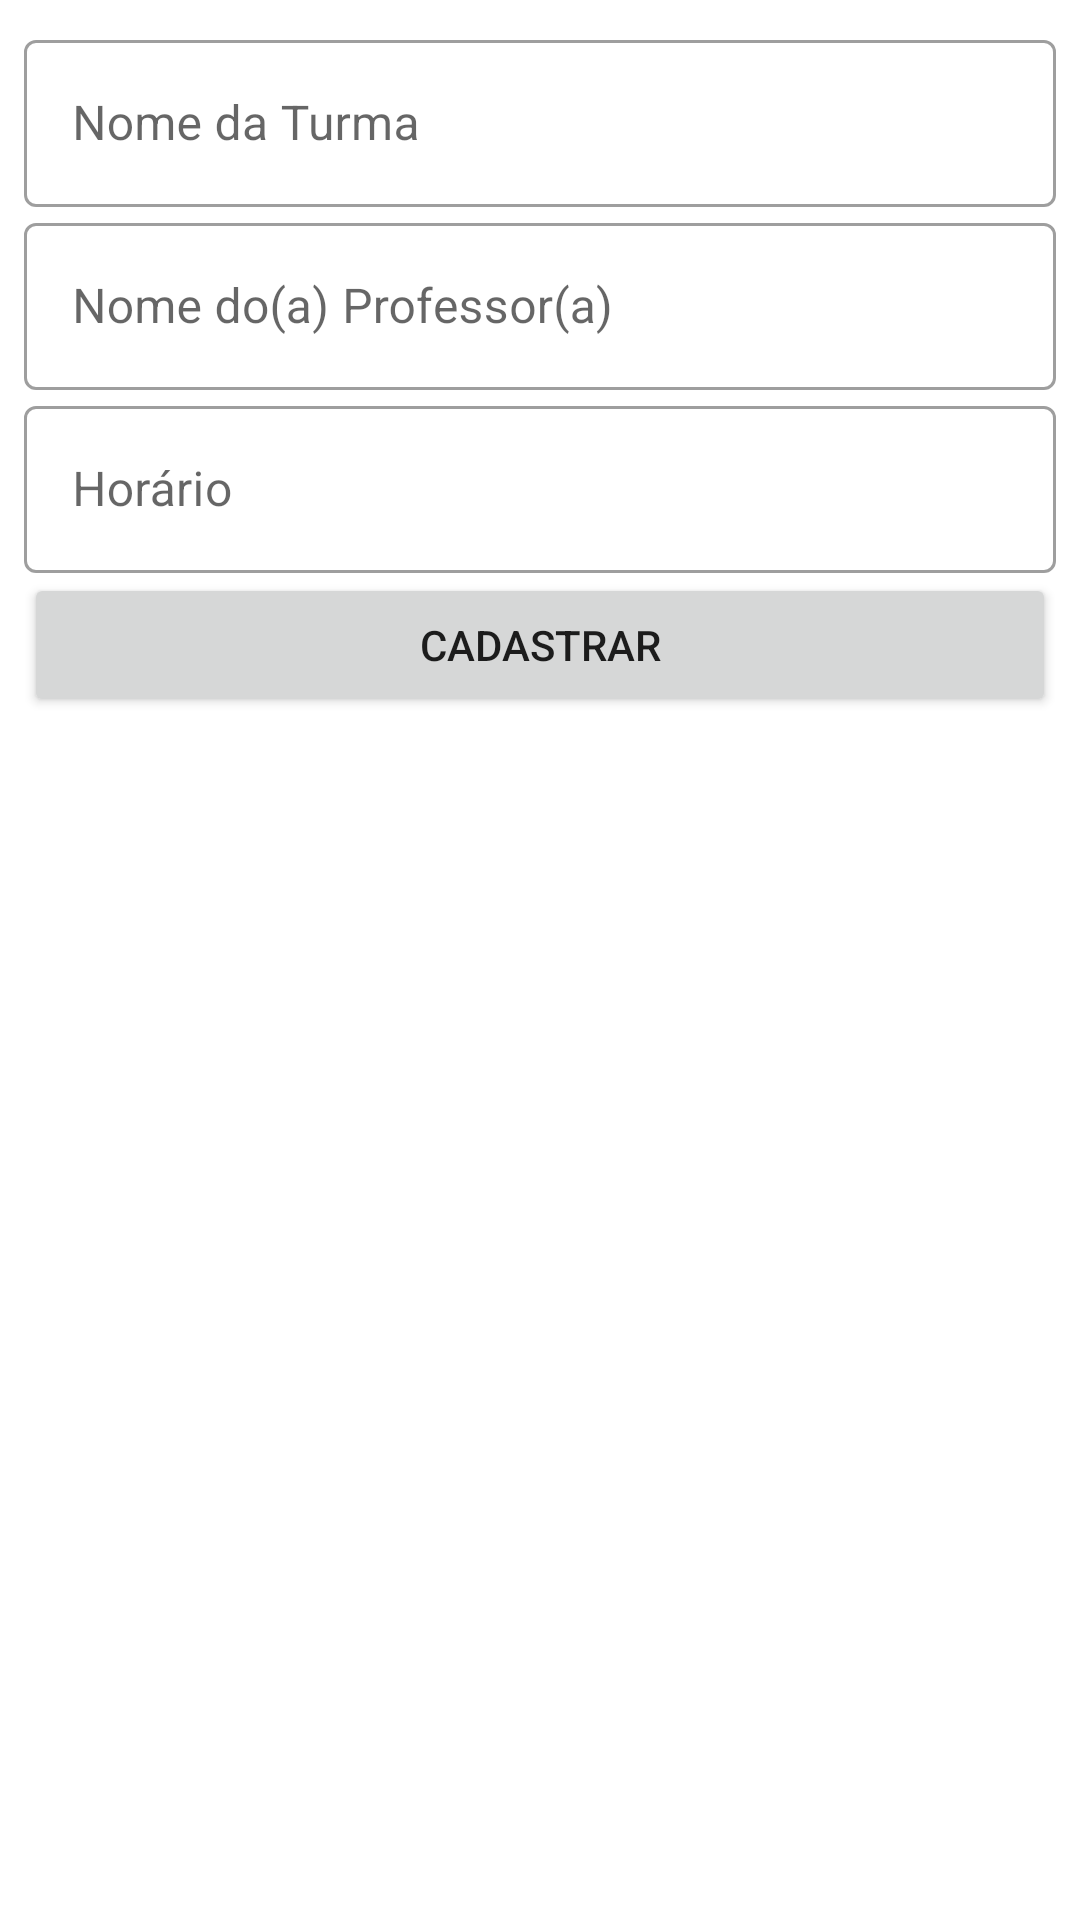

Here is an Android app screen rendered from its layout file. Give the layout XML and the strings, colors and styles it references.
<!-- AndroidManifest.xml: application theme Theme.TurmaFirebase -->
<!-- res/layout/fragment_cadastrar_turmas.xml -->
<?xml version="1.0" encoding="utf-8"?>
<FrameLayout xmlns:android="http://schemas.android.com/apk/res/android"
    xmlns:tools="http://schemas.android.com/tools"
    android:layout_width="match_parent"
    android:layout_height="match_parent"
    tools:context=".fragments.CadastrarTurmasFragment">


    <LinearLayout
        android:layout_width="match_parent"
        android:layout_height="match_parent"
        android:orientation="vertical"
        android:layout_margin="8dp">


        <com.google.android.material.textfield.TextInputLayout
            android:layout_width="match_parent"
            android:layout_height="match_parent"
            style="@style/Widget.MaterialComponents.TextInputLayout.OutlinedBox">

            <com.google.android.material.textfield.TextInputEditText
                android:id="@+id/input_nome_turma"
                android:layout_width="match_parent"
                android:layout_height="wrap_content"
                android:hint="Nome da Turma" />

            <com.google.android.material.textfield.TextInputLayout
                android:layout_width="match_parent"
                android:layout_height="match_parent"
                style="@style/Widget.MaterialComponents.TextInputLayout.OutlinedBox">

                <com.google.android.material.textfield.TextInputEditText
                    android:id="@+id/input_nome_professor"
                    android:layout_width="match_parent"
                    android:layout_height="wrap_content"
                    android:hint="Nome do(a) Professor(a)" />

                <com.google.android.material.textfield.TextInputLayout
                    android:layout_width="match_parent"
                    android:layout_height="match_parent"
                    style="@style/Widget.MaterialComponents.TextInputLayout.OutlinedBox">

                    <com.google.android.material.textfield.TextInputEditText
                        android:id="@+id/input_horario"
                        android:layout_width="match_parent"
                        android:layout_height="wrap_content"
                        android:hint="Horário" />

                    <Button
                        android:id="@+id/btn_cadastrar"
                        android:layout_width="match_parent"
                        android:layout_height="wrap_content"
                        android:text="Cadastrar" />


                </com.google.android.material.textfield.TextInputLayout>
            </com.google.android.material.textfield.TextInputLayout>
        </com.google.android.material.textfield.TextInputLayout>
    </LinearLayout>
</FrameLayout>
<!-- resources referenced by this layout -->
<resources>
  <style name="Theme.TurmaFirebase" parent="Theme.MaterialComponents.DayNight.DarkActionBar">
          
          <item name="colorPrimary">@color/purple_500</item>
          <item name="colorPrimaryVariant">@color/purple_700</item>
          <item name="colorOnPrimary">@color/white</item>
          
          <item name="colorSecondary">@color/teal_200</item>
          <item name="colorSecondaryVariant">@color/teal_700</item>
          <item name="colorOnSecondary">@color/black</item>
          
          <item name="android:statusBarColor">?attr/colorPrimaryVariant</item>
          
      </style>
  <!-- not gathered from this repository: default colours our renderer supplied (Android Studio template values) -->
  <color name="purple_500">#FF6200EE</color>
  <color name="purple_700">#FF3700B3</color>
  <color name="teal_200">#FF03DAC5</color>
  <color name="teal_700">#FF018786</color>
  <color name="black">#FF000000</color>
  <color name="white">#FFFFFFFF</color>
</resources>
